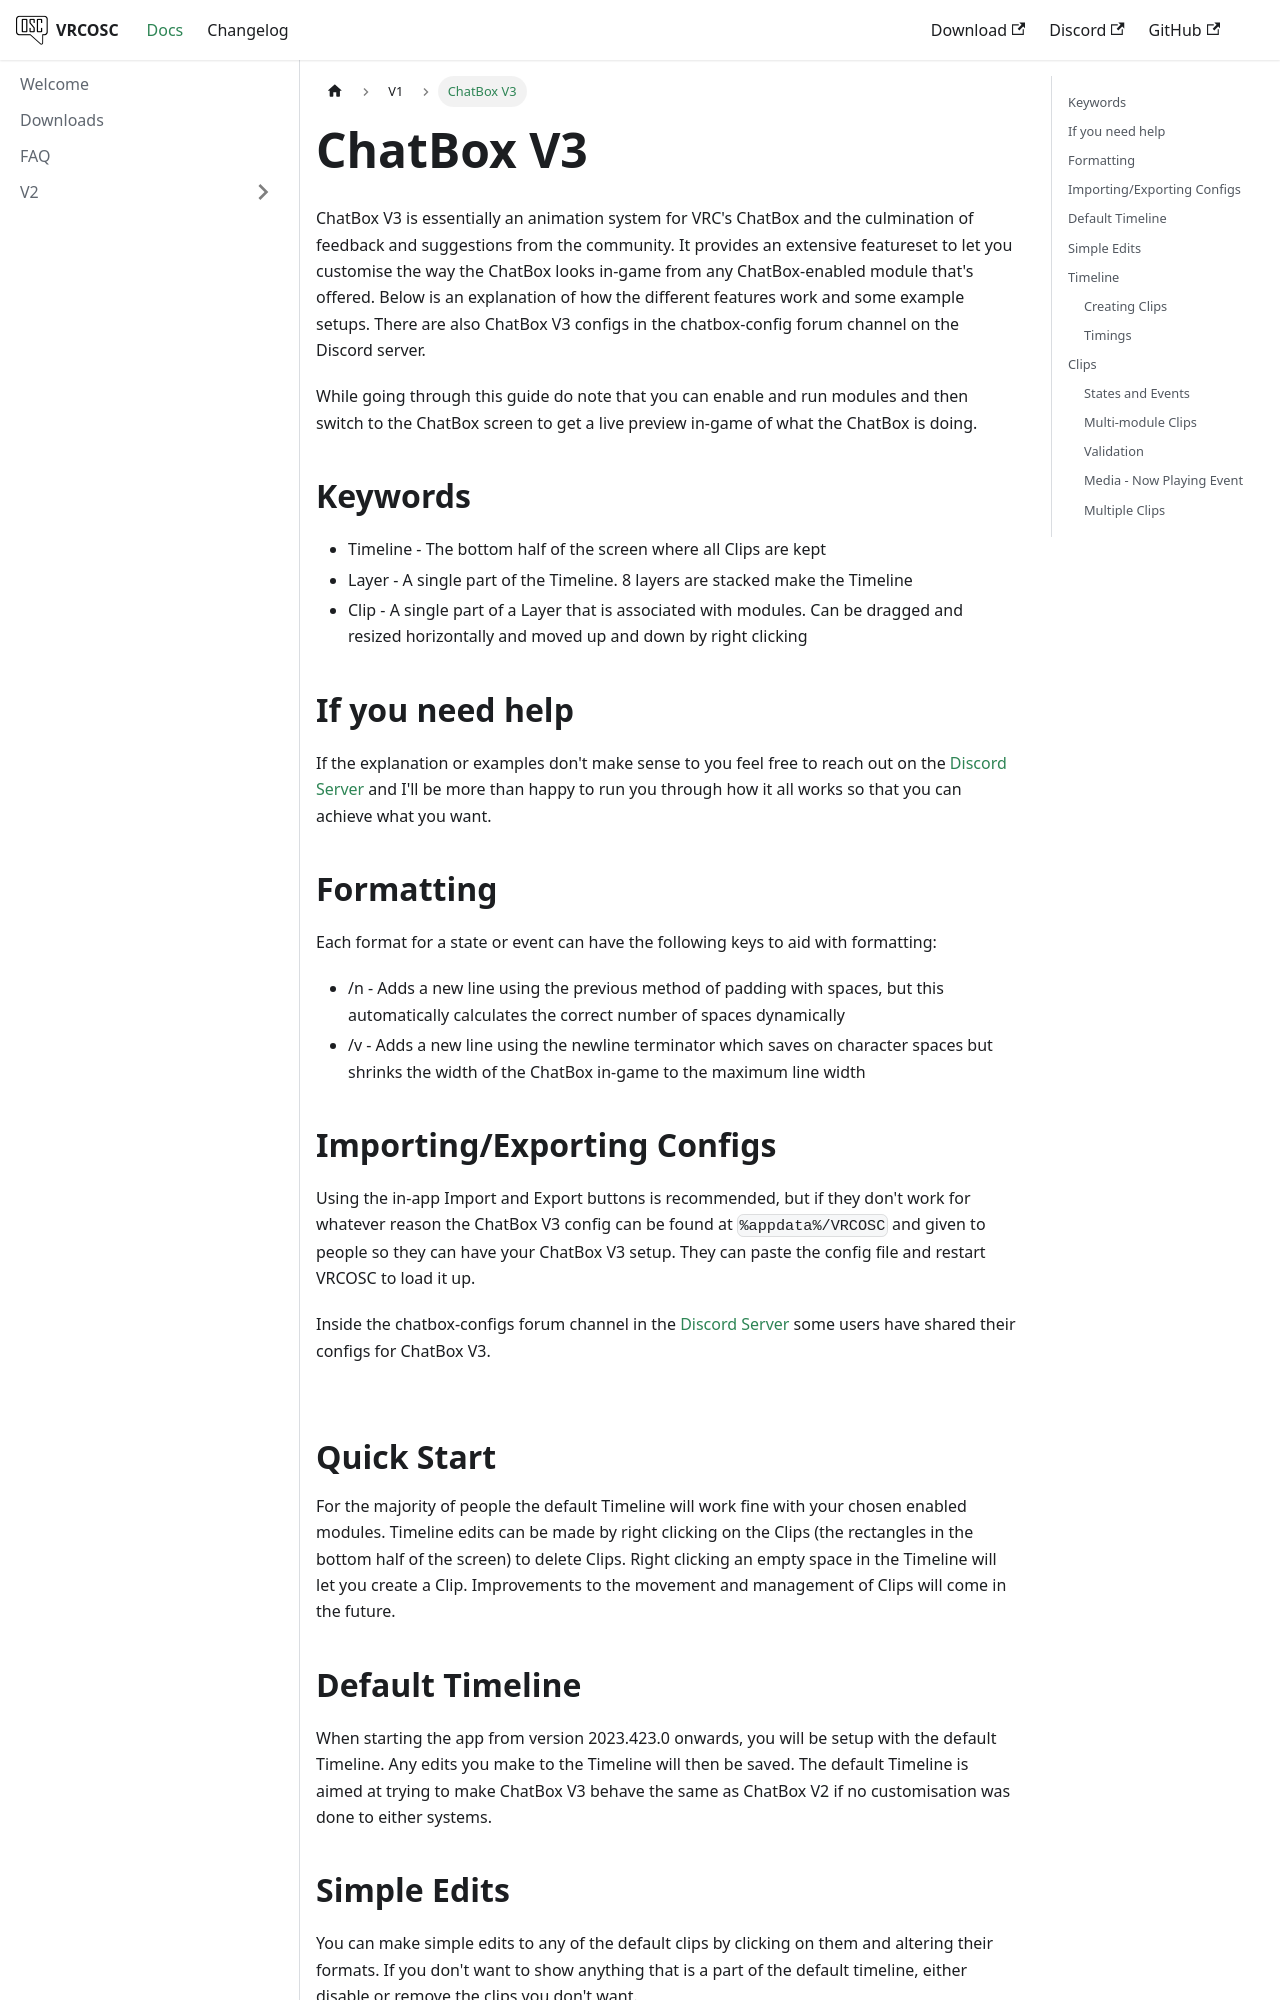

repository: VolcanicArts/vrcosc.com · page: docs/v1/chatbox-v3.html · generator: docusaurus

---
sidebar_position: 2
description: The ChatBox animation system.
---

# ChatBox V3

ChatBox V3 is essentially an animation system for VRC's ChatBox and the culmination of feedback and suggestions from the community. It provides an extensive featureset to let you customise the way the ChatBox looks in-game from any ChatBox-enabled module that's offered. Below is an explanation of how the different features work and some example setups. There are also ChatBox V3 configs in the chatbox-config forum channel on the Discord server.

While going through this guide do note that you can enable and run modules and then switch to the ChatBox screen to get a live preview in-game of what the ChatBox is doing.

## Keywords
- Timeline - The bottom half of the screen where all Clips are kept
- Layer - A single part of the Timeline. 8 layers are stacked make the Timeline
- Clip - A single part of a Layer that is associated with modules. Can be dragged and resized horizontally and moved up and down by right clicking

## If you need help

If the explanation or examples don't make sense to you feel free to reach out on the [Discord Server](https://discord.gg/vj4brHyvT5) and I'll be more than happy to run you through how it all works so that you can achieve what you want.

## Formatting

Each format for a state or event can have the following keys to aid with formatting:
- /n - Adds a new line using the previous method of padding with spaces, but this automatically calculates the correct number of spaces dynamically
- /v - Adds a new line using the newline terminator which saves on character spaces but shrinks the width of the ChatBox in-game to the maximum line width

## Importing/Exporting Configs

Using the in-app Import and Export buttons is recommended, but if they don't work for whatever reason the ChatBox V3 config can be found at `%appdata%/VRCOSC` and given to people so they can have your ChatBox V3 setup. They can paste the config file and restart VRCOSC to load it up.

Inside the chatbox-configs forum channel in the [Discord Server](https://discord.gg/vj4brHyvT5) some users have shared their configs for ChatBox V3. 

<br/><br/>
# Quick Start

For the majority of people the default Timeline will work fine with your chosen enabled modules. Timeline edits can be made by right clicking on the Clips (the rectangles in the bottom half of the screen) to delete Clips. Right clicking an empty space in the Timeline will let you create a Clip. Improvements to the movement and management of Clips will come in the future.
